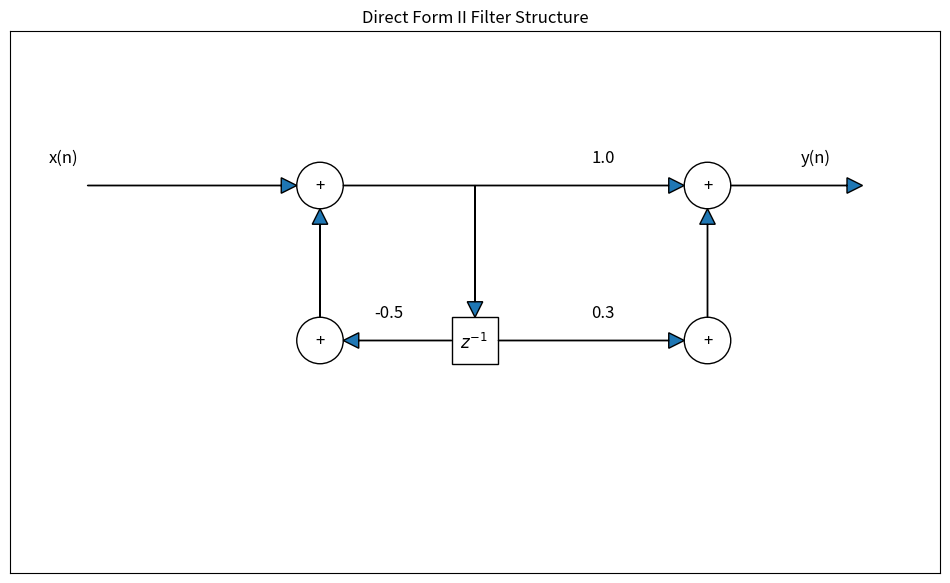
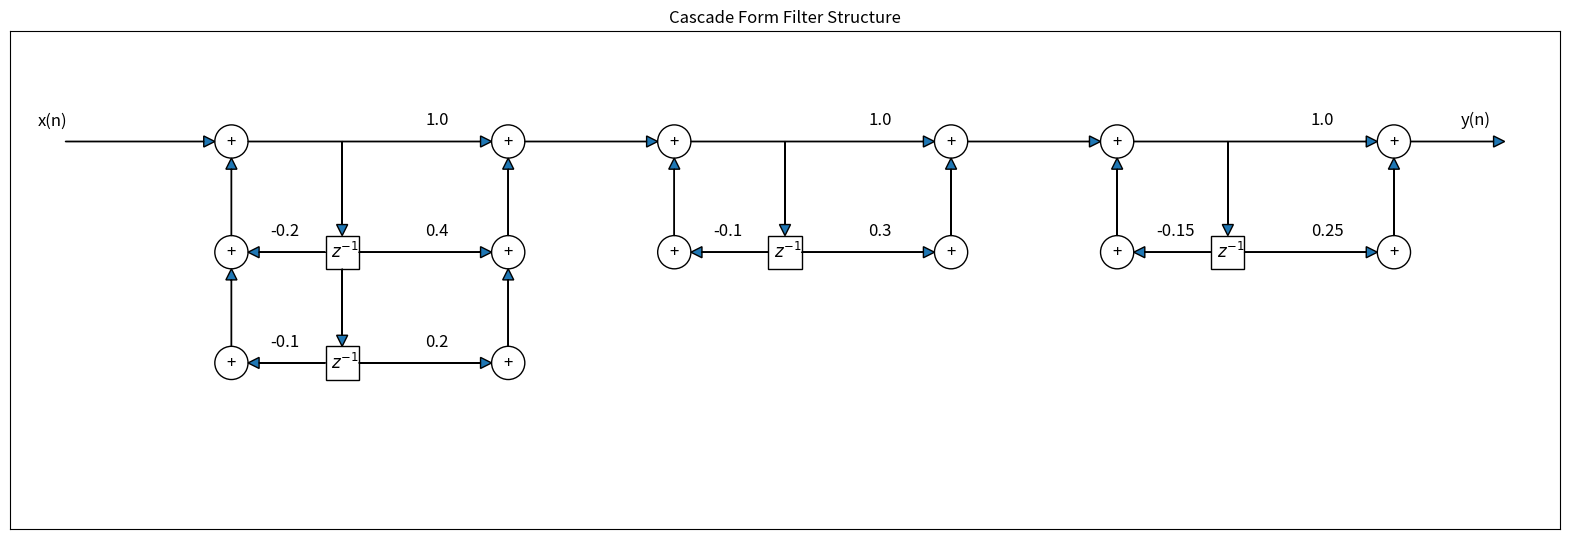
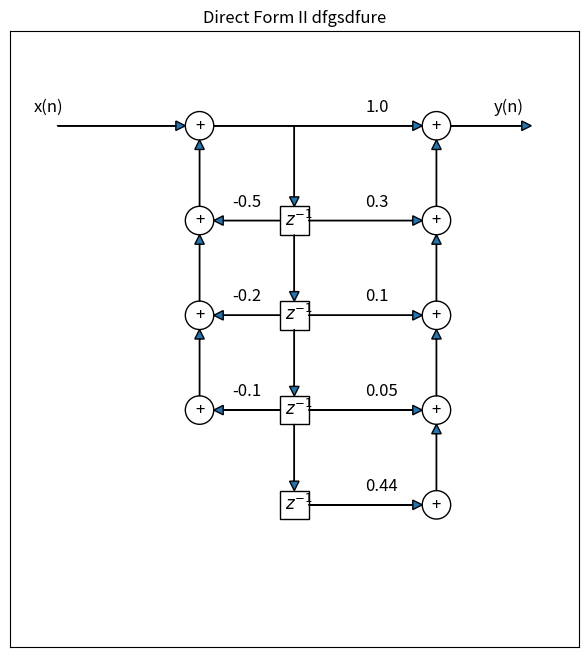
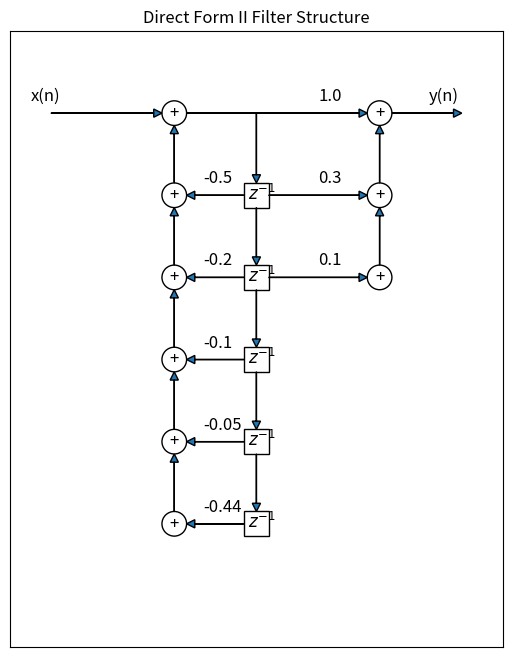
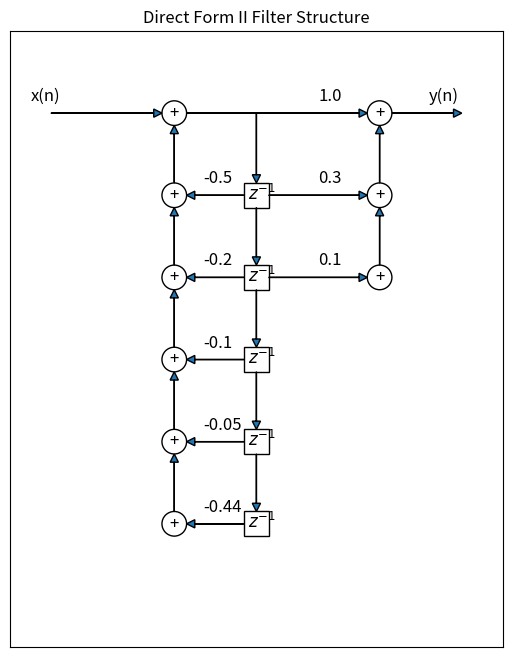
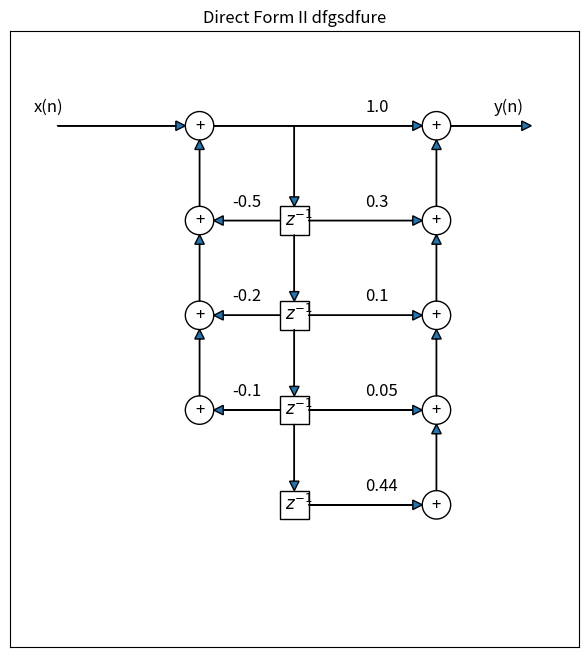

Reproduce these figures in Python, in order.
import matplotlib.pyplot as plt
from matplotlib.patches import Circle, Rectangle


class FilterStructureVisualizer:
    def __init__(self):
        self.circle_radius = 0.3
        self.box_width = 0.6
        self.box_height = 0.6
        self.arrow_head_width = 0.2
        self.arrow_head_length = 0.2
        self.center_x = 4
        self.current_fig = None
        self.current_ax = None

    def _create_figure(self, figsize=(12, 8)):
        """Create new figure and axis or clear existing one"""
        self.current_fig, self.current_ax = plt.subplots(figsize=figsize)
        return self.current_fig, self.current_ax

    def _calculate_delays(self, denominator_coeffs, numerator_coeffs):
        """Calculate number of delay elements needed"""
        if len(denominator_coeffs) >= len(numerator_coeffs) - 1:
            if denominator_coeffs[-1] == 0:
                return len(denominator_coeffs) - 1, True, True
            return len(denominator_coeffs), False, True
        else:
            if numerator_coeffs[-1] == 0:
                return len(numerator_coeffs) - 2, True, False
            return len(numerator_coeffs) - 1, False, False

    def _setup_plot(self, width, height, title):
        """Common plot setup logic"""
        ax = self.current_ax
        ax.set_xlim(-2, width)
        ax.set_ylim(-2 * height - 1, 2)
        ax.set_xticks([])
        ax.set_yticks([])
        ax.set_aspect('equal')

        # Draw input arrow
        ax.arrow(-1, 0, 2.5, 0,
                 head_width=self.arrow_head_width, head_length=self.arrow_head_length)
        ax.text(-1.5, 0.3, 'x(n)', fontsize=12)

        plt.title(title)

    def _draw_direct_form_2_section(self, ax, denominator_coeffs, numerator_coeffs, offset_x=0):
        """Draw a single Direct Form II section at the specified x offset"""
        # Determine the number of delay elements needed
        if len(denominator_coeffs) >= len(numerator_coeffs) - 1:
            # is_denominator_max_order = True  # Denominator has higher order so it determines the number of delays
            if denominator_coeffs[-1] == 0:  # Check if the last coefficient is zero so no need for the extra delay
                n_delays = len(denominator_coeffs) - 1
                # is_delay_minused = True
            else:
                n_delays = len(denominator_coeffs)
                # is_delay_minused = False
        else:
            # is_denominator_max_order = False
            if numerator_coeffs[-1] == 0:
                n_delays = len(numerator_coeffs) - 2
                # is_delay_minused = True
            else:
                n_delays = len(numerator_coeffs) - 1
                # is_delay_minused = False

        center_x = self.center_x + offset_x

        # Draw delay elements
        for i in range(n_delays):
            y_pos = -2 * (i + 1) - 0.3

            # Draw delay element box
            z_box = Rectangle((center_x - self.box_width / 2, y_pos),
                              self.box_width, self.box_height, fill=False)
            ax.add_patch(z_box)
            ax.text(center_x - 0.2, y_pos + 0.2, r'$z^{-1}$', fontsize=12)

            # Vertical connections for delay elements
            if i == 0:
                ax.arrow(center_x, 0, 0, y_pos + self.box_height + 0.2,
                         head_width=self.arrow_head_width, head_length=self.arrow_head_length)
            else:
                ax.arrow(center_x, y_pos + self.box_height + 1.4, 0, -1.2,
                         head_width=self.arrow_head_width, head_length=self.arrow_head_length)

            # Feedback paths
            if i < len(denominator_coeffs):
                ax.arrow(center_x - self.box_width / 2, y_pos + self.box_height / 2,
                         -1.5 + self.circle_radius, 0,
                         head_width=self.arrow_head_width, head_length=self.arrow_head_length)
                ax.text(center_x - 1.3, y_pos + self.box_height,
                        f'-{denominator_coeffs[i]}', fontsize=12)
                ax.arrow(center_x - 2, y_pos + self.box_height, 0, 1.2,
                         head_width=self.arrow_head_width, head_length=self.arrow_head_length)

            # Feedforward paths
            if i + 1 < len(numerator_coeffs):
                ax.arrow(center_x + self.box_width / 2, y_pos + self.box_height / 2,
                         2.2, 0, head_width=self.arrow_head_width, head_length=self.arrow_head_length)
                ax.text(center_x + 1.5, y_pos + self.box_height,
                        f'{numerator_coeffs[i + 1]}', fontsize=12)
                ax.arrow(center_x + 3, y_pos + self.box_height, 0, 1.2,
                         head_width=self.arrow_head_width, head_length=self.arrow_head_length)

        # Draw feedback summing junctions
        for i in range(len(denominator_coeffs) + 1):
            if i == len(denominator_coeffs) and denominator_coeffs[-1] == 0:
                continue
            y_pos = -2 * i
            feedback_sum = Circle((center_x - 2, y_pos), self.circle_radius, fill=False)
            ax.add_patch(feedback_sum)
            ax.text(center_x - 2, y_pos, '+', ha='center', va='center', fontsize=12)

        # Draw output summing junctions
        for i in range(len(numerator_coeffs)):
            if i == len(numerator_coeffs) - 1 and numerator_coeffs[-1] == 0:
                continue
            y_pos = -2 * i
            output_sum = Circle((center_x + 3, y_pos), self.circle_radius, fill=False)
            ax.add_patch(output_sum)
            ax.text(center_x + 3, y_pos, '+', ha='center', va='center', fontsize=12)

        # Draw main path
        ax.arrow(center_x - 1.7, 0, 4.2, 0,
                 head_width=self.arrow_head_width, head_length=self.arrow_head_length)
        ax.text(center_x + 1.5, 0.3, f'{numerator_coeffs[0]}', fontsize=12)

        return center_x + 3  # Return the x-coordinate of the output

    def _draw_output_arrow(self, start_x):
        """Draw the final output arrow and label"""
        self.current_ax.arrow(start_x + 0.3, 0, 1.5, 0,
                              head_width=self.arrow_head_width, head_length=self.arrow_head_length)
        self.current_ax.text(start_x + 1.2, 0.3, 'y(n)', fontsize=12)

    def create_direct_form_2(self, denominator_coeffs, numerator_coeffs, figsize=(12, 8)):
        """Create Direct Form II structure from filter coefficients"""
        self._create_figure(figsize)

        # Calculate number of delays and plot dimensions
        n_delays, _, _ = self._calculate_delays(denominator_coeffs, numerator_coeffs)
        self._setup_plot(10, n_delays + 1, 'Direct Form II Filter Structure')

        # Draw the section and output
        output_x = self._draw_direct_form_2_section(self.current_ax, denominator_coeffs, numerator_coeffs)
        self._draw_output_arrow(output_x)

        return self.current_fig

    def create_cascade_form(self, sections, figsize=(20, 8)):
        """Create Cascade Form structure from multiple sections"""
        self._create_figure(figsize)

        # Calculate plot dimensions
        max_delays = max(len(d) for d, n in sections)
        width = len(sections) * 8 + 2
        self._setup_plot(width, max_delays + 1, 'Cascade Form Filter Structure')

        # Draw each section
        last_x = None
        for i, (deno, num) in enumerate(sections):
            output_x = self._draw_direct_form_2_section(self.current_ax, deno, num, offset_x=i * 8)
            last_x = output_x

            # Connection to next section
            if i < len(sections) - 1:
                self.current_ax.arrow(output_x + self.circle_radius, 0,
                                      2.2, 0, head_width=self.arrow_head_width,
                                      head_length=self.arrow_head_length)

        # Draw final output
        if last_x is not None:
            self._draw_output_arrow(last_x)

        return self.current_fig, self.current_ax

    def show(self):
        """Display the current figure"""
        if self.current_fig is not None:
            plt.show()
            self.current_fig = None
            self.current_ax = None
        else:
            print("No figure to display")


# Example usage:
visualizer = FilterStructureVisualizer()

# Example 1: Single Direct Form II
deno1 = [0.5]
num1 = [1.0, 0.3]
visualizer.create_direct_form_2(deno1, num1)
plt.title('Direct Form II Filter Structure')
visualizer.show()

# Example: Cascade Form with three sections
sections = [
    ([0.2, 0.1], [1.0, 0.4, 0.2]),  # First section
    ([0.1], [1.0, 0.3]),  # Second section
    ([0.15], [1.0, 0.25])  # Third section
]
visualizer.create_cascade_form(sections)
visualizer.show()

# Example 3: nomirator longer than denominator
deno2 = [0.5, 0.2, 0.1]
num2 = [1.0, 0.3, 0.1, 0.05, 0.44]
visualizer.create_direct_form_2(deno2, num2)
plt.title('Direct Form II dfgsdfure')
visualizer.show()

# Example 4: denominator longer than numerator
deno3 = [0.5, 0.2, 0.1, 0.05, 0.44]
num3 = [1.0, 0.3, 0.1]
visualizer.create_direct_form_2(deno3, num3)
plt.title('Direct Form II Filter Structure')
visualizer.show()

# Example 4: denominator longer than numerator with zero end
deno3 = [0.5, 0.2, 0.1, 0.05, 0.44, 0]
num3 = [1.0, 0.3, 0.1]
visualizer.create_direct_form_2(deno3, num3)
plt.title('Direct Form II Filter Structure')
visualizer.show()

# Example 3: nomirator longer than denominator with zero end
deno2 = [0.5, 0.2, 0.1]
num2 = [1.0, 0.3, 0.1, 0.05, 0.44, 0]
visualizer.create_direct_form_2(deno2, num2)
plt.title('Direct Form II dfgsdfure')
visualizer.show()